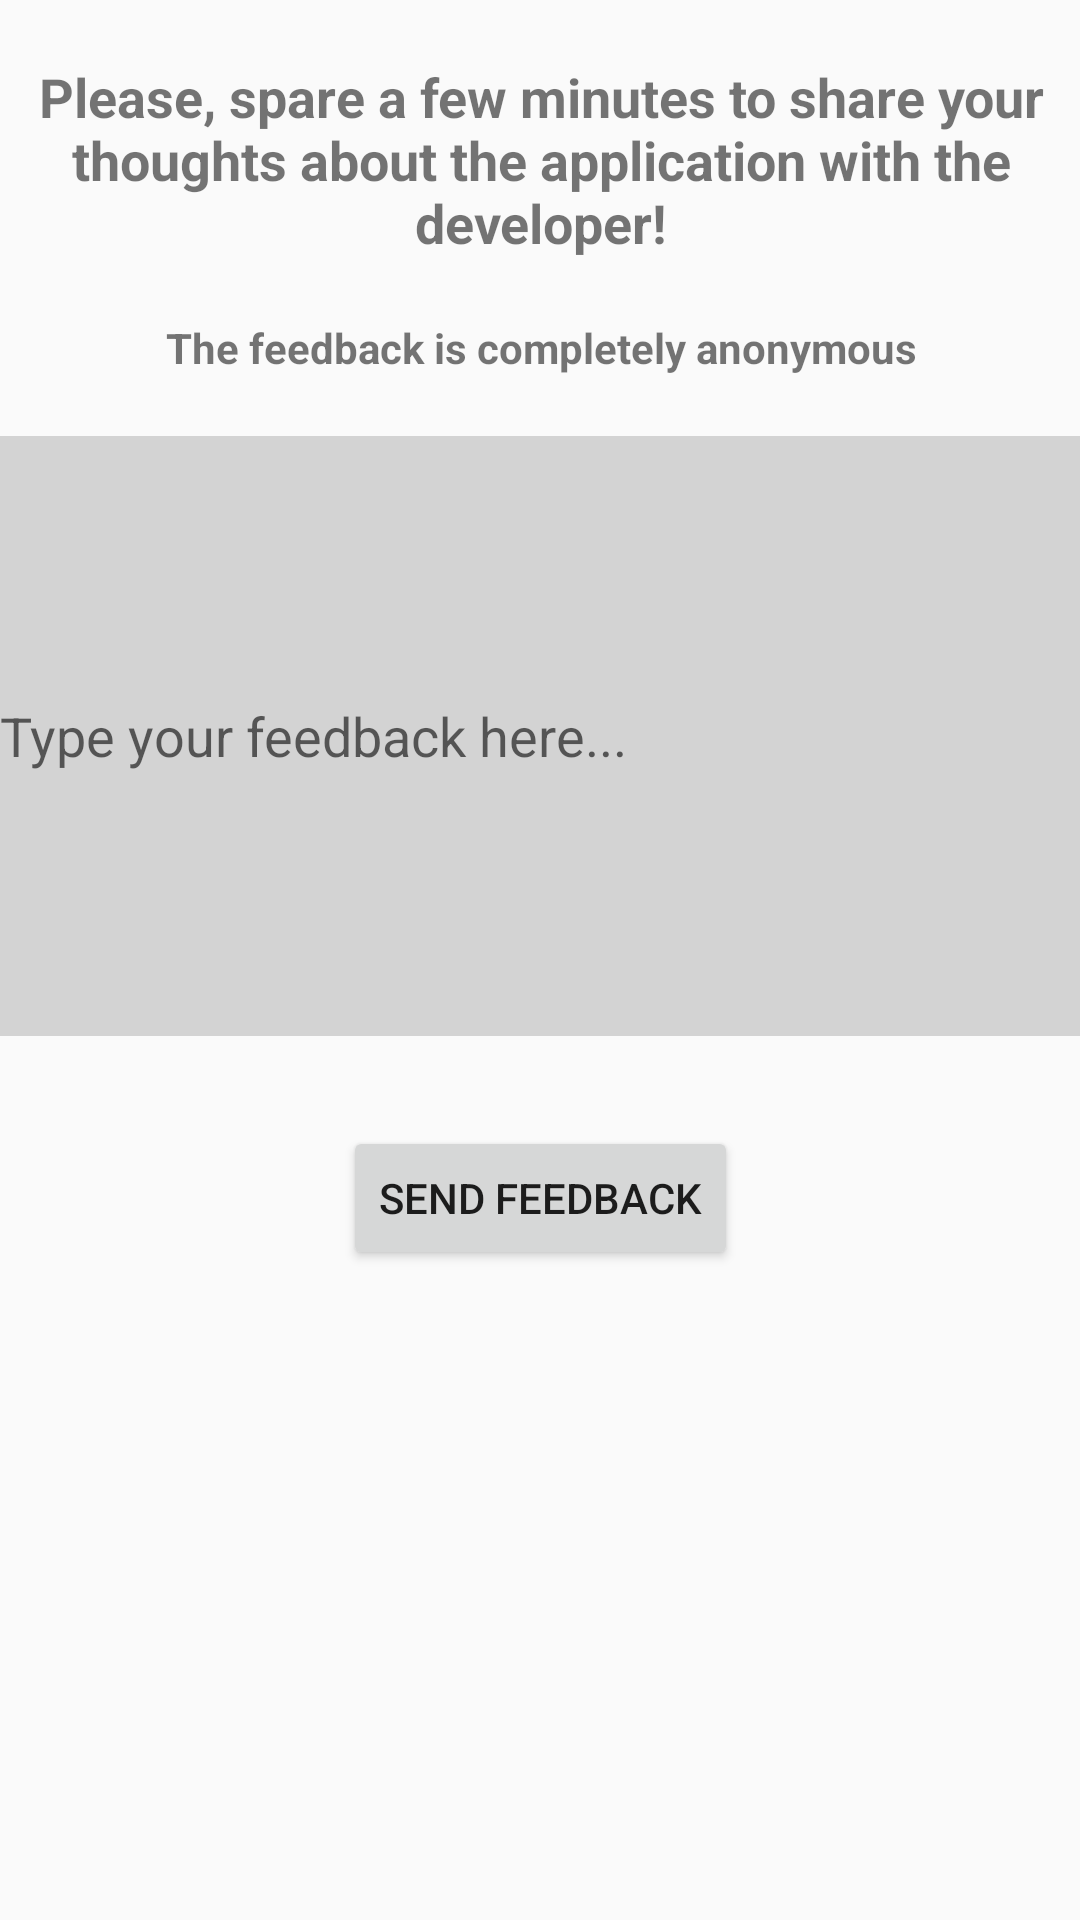

Produce the Android XML layout that renders to this screen, including the resource entries it uses.
<!-- AndroidManifest.xml: application theme AppTheme -->
<!-- res/layout/content_activity_feedback.xml -->
<?xml version="1.0" encoding="utf-8"?>
<ScrollView xmlns:android="http://schemas.android.com/apk/res/android"
    android:layout_width="match_parent"
    android:layout_height="match_parent"
    android:paddingLeft="@dimen/activity_horizontal_margin"
    android:paddingRight="@dimen/activity_horizontal_margin"
    xmlns:tools="http://schemas.android.com/tools"
    xmlns:app="http://schemas.android.com/apk/res-auto"
    app:layout_behavior="@string/appbar_scrolling_view_behavior"
    tools:showIn="@layout/activity_activity_feedback"
    tools:context="com.wordofmouth.Activities.ActivityFeedback"
    android:id="@+id/feedbackScroll">

    <LinearLayout
        android:layout_width="match_parent"
        android:layout_height="match_parent"
        android:orientation="vertical"
        android:id="@+id/feedbackLayout"
        android:descendantFocusability="beforeDescendants"
        android:focusableInTouchMode="true">

        <TextView
            android:layout_marginTop="20dp"
            android:layout_width="match_parent"
            android:layout_height="wrap_content"
            android:text="Please, spare a few minutes to share your thoughts about the application with the developer!"
            android:gravity="center_horizontal"
            android:textStyle="bold"
            android:textSize="18sp"/>


        <TextView
            android:layout_marginTop="20dp"
            android:layout_width="match_parent"
            android:layout_height="wrap_content"
            android:text="The feedback is completely anonymous"
            android:gravity="center_horizontal"
            android:textStyle="bold"
            android:textSize="14sp"/>

        <EditText
            android:id = "@+id/feedbackField"
            android:layout_marginTop="20dp"
            android:hint="Type your feedback here..."
            android:textColor="#FFF"
            android:background="#d3d3d3"
            android:layout_width="match_parent"
            android:layout_height="200dp" />

        <Button
            android:id="@+id/feedbackButton"
            android:layout_marginTop="30dp"
            android:layout_width="wrap_content"
            android:layout_height="wrap_content"
            android:text="Send Feedback"
            android:layout_gravity="center_horizontal"/>

    </LinearLayout>
</ScrollView>
<!-- res/layout/activity_activity_feedback.xml (included above) -->
<?xml version="1.0" encoding="utf-8"?>
<FrameLayout
    xmlns:android="http://schemas.android.com/apk/res/android"
    xmlns:app="http://schemas.android.com/apk/res-auto"
    xmlns:tools="http://schemas.android.com/tools" android:layout_width="match_parent"
    android:layout_height="match_parent" android:fitsSystemWindows="true"
    tools:context="com.wordofmouth.Activities.ActivityFeedback">

    <include layout="@layout/content_activity_feedback" />

</FrameLayout>
<!-- resources referenced by this layout -->
<resources>
  <style name="AppTheme" parent="Theme.AppCompat.Light.NoActionBar">
          
          <item name="colorPrimary">@color/colorPrimary</item>
          <item name="colorPrimaryDark">@color/colorPrimaryDark</item>
      </style>
  <color name="colorPrimary">#2ecc71</color>
  <color name="colorPrimaryDark">#000</color>
</resources>
